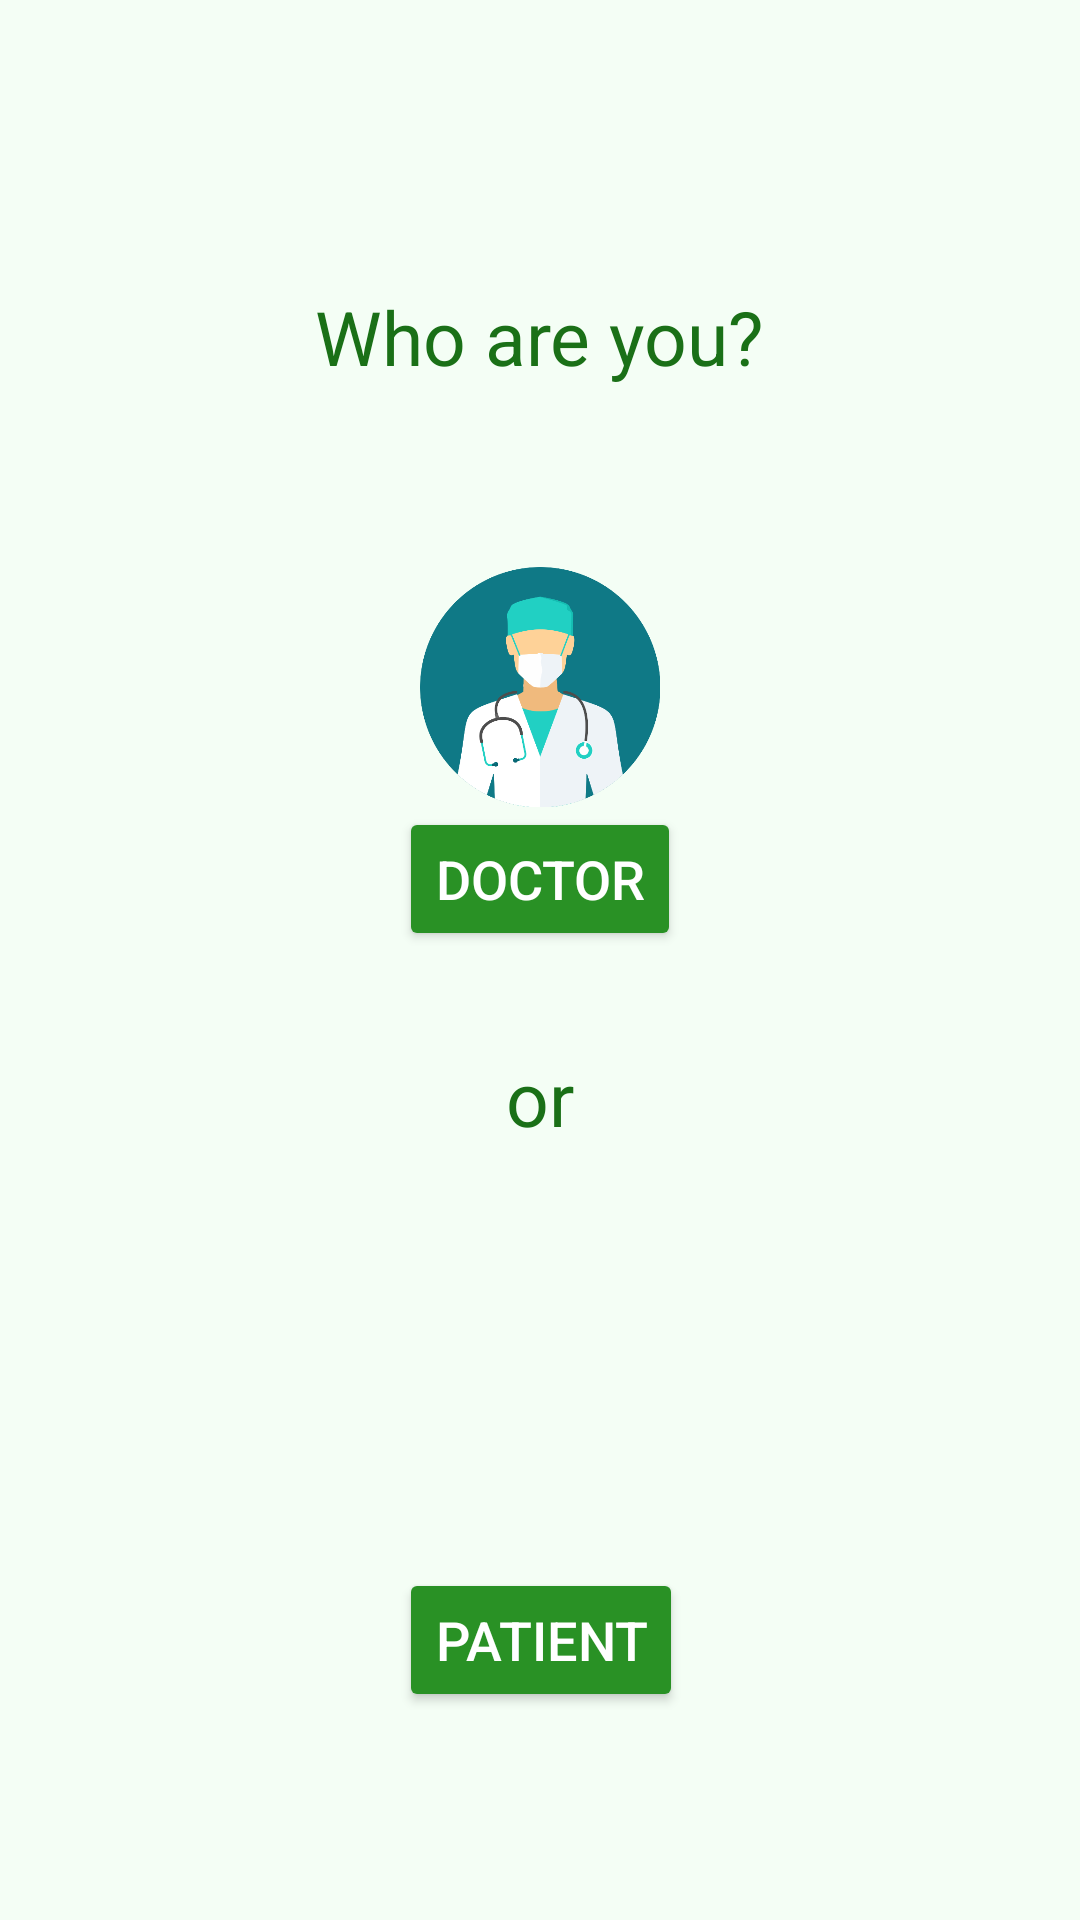

Reconstruct the res/layout file that produces this screen, plus the resources it refers to.
<!-- AndroidManifest.xml: application theme Theme.AyurvedaHealthCareApp -->
<!-- res/layout/activity_choice_page.xml -->
<?xml version="1.0" encoding="utf-8"?>
<androidx.constraintlayout.widget.ConstraintLayout xmlns:android="http://schemas.android.com/apk/res/android"
    xmlns:app="http://schemas.android.com/apk/res-auto"
    xmlns:tools="http://schemas.android.com/tools"
    android:layout_width="match_parent"
    android:layout_height="match_parent"
    android:background="@color/backgroundColor"
    tools:context=".ChoicePage">


    <TextView
        android:id="@+id/whoAreYou"
        android:layout_width="wrap_content"
        android:layout_height="wrap_content"
        android:text="Who are you?"
        android:textColor="#1A7017"
        android:textSize="25sp"
        app:layout_constraintBottom_toBottomOf="parent"
        app:layout_constraintEnd_toEndOf="parent"
        app:layout_constraintHorizontal_bias="0.498"
        app:layout_constraintStart_toStartOf="parent"
        app:layout_constraintTop_toTopOf="parent"
        app:layout_constraintVertical_bias="0.157" />

    <ImageView
        android:layout_marginTop="60dp"
        android:layout_width="80dp"
        android:layout_height="80dp"
        android:src="@drawable/surgeon"
        android:id="@+id/dimage"
        app:layout_constraintEnd_toEndOf="parent"
        app:layout_constraintStart_toStartOf="parent"
        app:layout_constraintTop_toBottomOf="@+id/whoAreYou"
        />

    <Button
        android:id="@+id/doctorBtn"
        android:layout_width="wrap_content"
        android:layout_height="wrap_content"
        android:layout_marginTop="0dp"
        android:backgroundTint="#299125"
        android:text="Doctor"
        android:textColor="#FFFFFF"
        android:textSize="18sp"
        app:layout_constraintEnd_toEndOf="parent"
        app:layout_constraintStart_toStartOf="parent"
        app:layout_constraintTop_toBottomOf="@+id/dimage" />

    <ImageView
        android:layout_marginTop="60dp"
        android:layout_width="80dp"
        android:layout_height="80dp"
        android:src="@drawable/prof"
        android:id="@+id/pimage"
        app:layout_constraintEnd_toEndOf="parent"
        app:layout_constraintStart_toStartOf="parent"
        app:layout_constraintTop_toBottomOf="@+id/or"
        />

    <Button
        android:id="@+id/patientBtn"
        android:layout_width="wrap_content"
        android:layout_height="wrap_content"
        android:layout_marginTop="0dp"
        android:backgroundTint="#299125"
        android:text="Patient"
        android:textColor="#FFFFFF"
        android:textSize="18sp"
        app:layout_constraintEnd_toEndOf="parent"
        app:layout_constraintHorizontal_bias="0.501"
        app:layout_constraintStart_toStartOf="parent"
        app:layout_constraintTop_toBottomOf="@+id/pimage" />

    <TextView
        android:id="@+id/or"
        android:layout_width="wrap_content"
        android:layout_height="wrap_content"
        android:layout_marginTop="32dp"
        android:text="or"
        android:textColor="#1A7017"
        android:textSize="25sp"
        app:layout_constraintEnd_toEndOf="parent"
        app:layout_constraintStart_toStartOf="parent"
        app:layout_constraintTop_toBottomOf="@+id/doctorBtn" />

</androidx.constraintlayout.widget.ConstraintLayout>
<!-- resources referenced by this layout -->
<resources>
  <color name="backgroundColor">#f4fef5</color>
  <!-- drawable surgeon: png bitmap (drawable-v24, 32400 bytes) -->
  <style name="Theme.AyurvedaHealthCareApp" parent="Theme.MaterialComponents.DayNight.DarkActionBar">
          
          <item name="colorPrimary">#299125</item>
          <item name="colorPrimaryVariant">@color/purple_700</item>
          <item name="colorOnPrimary">@color/white</item>
          
          <item name="colorSecondary">@color/teal_200</item>
          <item name="colorSecondaryVariant">@color/teal_700</item>
          <item name="colorOnSecondary">@color/black</item>
          
          <item name="android:statusBarColor" tools:targetApi="l">?attr/colorPrimaryVariant</item>
          
      </style>
  <color name="purple_700">#FF3700B3</color>
  <color name="white">#FFFFFFFF</color>
  <color name="teal_200">#FF03DAC5</color>
  <color name="teal_700">#FF018786</color>
  <color name="black">#FF000000</color>
</resources>
